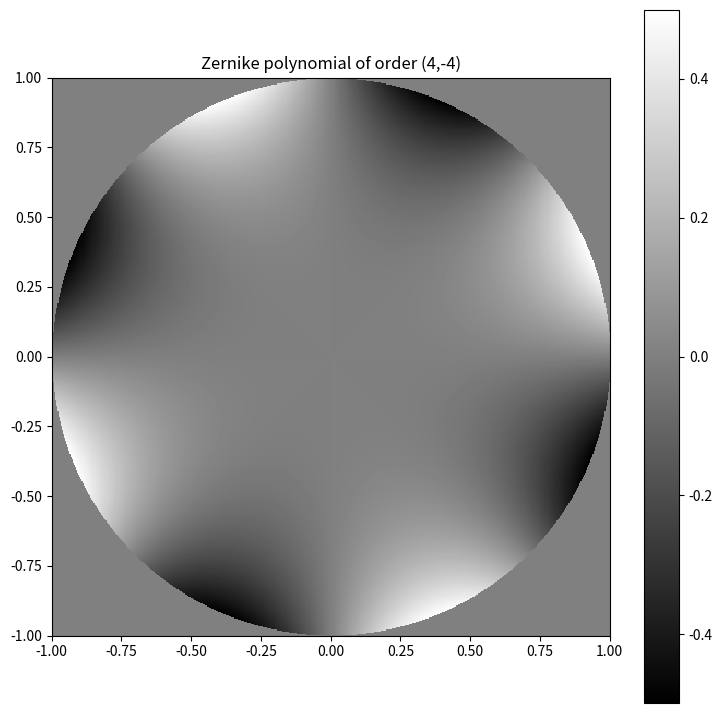

This chart was generated by the following Python code:
# -*- coding: utf-8 -*-
"""
Created on Sun Oct 11 10:20:28 2020

Defines a function to create Zernike Polynomials.
[redacted]

[redacted]
"""
import numpy as np
from scipy.special import binom

def nm_normalization(n, m):
    """the norm of the zernike mode n,m in born/wolf convetion
    i.e. sqrt( \int | z_nm |^2 )
    """
    return np.sqrt((1.+(m==0))/(2.*n+2))

def nm_polynomial(n, m, rho, theta, normalized=True):
 
    """returns the zernike polyonimal by classical n,m enumeration
    if normed=True, then they form an orthonormal system
        \int z_nm z_n'm' = delta_nn' delta_mm'
        and the first modes are
        z_nm(0,0)  = 1/sqrt(pi)*
        z_nm(1,-1) = 1/sqrt(pi)* 2r cos(phi)
        z_nm(1,1)  = 1/sqrt(pi)* 2r sin(phi)
        z_nm(2,0)  = 1/sqrt(pi)* sqrt(3)(2 r^2 - 1)
        ...
        z_nm(4,0)  = 1/sqrt(pi)* sqrt(5)(6 r^4 - 6 r^2 +1)
        ...
    if normed =False, then they follow the Born/Wolf convention
        (i.e. min/max is always -1/1)
        \int z_nm z_n'm' = (1.+(m==0))/(2*n+2) delta_nn' delta_mm'
        z_nm(0,0)  = 1
        z_nm(1,-1) = r cos(phi)
        z_nm(1,1)  =  r sin(phi)
        z_nm(2,0)  = (2 r^2 - 1)
        ...
        z_nm(4,0)  = (6 r^4 - 6 r^2 +1)
        
    """
    if abs(m) > n:
        raise ValueError(" |m| <= n ! ( %s <= %s)" % (m, n))

    if (n - m) % 2 == 1:
        return 0 * rho + 0 * theta

    radial = 0
    m0 = abs(m)

    for k in range((n - m0) // 2 + 1):
        radial += (-1.) ** k * binom(n - k, k) * binom(n - 2 * k, (n - m0) // 2 - k) * rho ** (n - 2 * k)

    radial = radial * (rho <= 1.) 

    if normalized:
        prefac = 1. / nm_normalization(n, m)
    else:
        prefac = 0.5
    if m >= 0:
        return prefac * radial * np.cos(m0 * theta)
    else:
        return prefac * radial * np.sin(m0 * theta)
        

if __name__ == "__main__": 
    import matplotlib.pyplot as plt
    import matplotlib.cm as cm
    Npixels = 512 # number of pixels
    R = 1 # extent of the xy space
    x = y = np.linspace(-R, +R, Npixels)
    X, Y = np.meshgrid(x,y)
    
    rho = np.sqrt(X**2 + Y**2)
    theta = np.arctan2(Y,X)
    
    n = 4  # Zernike radial order 
    m = -4 # Zernike azimutal frequency
    
    Z = nm_polynomial(n, m, rho, theta, normalized = False) 
    
    fig1 = plt.figure(figsize=(9, 9))
    
    plt.title(f'Zernike polynomial of order ({n},{m})')
    
    plt.imshow(Z, 
               interpolation='none',
               cmap=cm.gray,
               origin='lower',
               extent = [-R,R,-R,R]
               )
    
    plt.colorbar()
    
    print('Peak to valley distance:', np.amax(Z)-np.amin(Z))
   